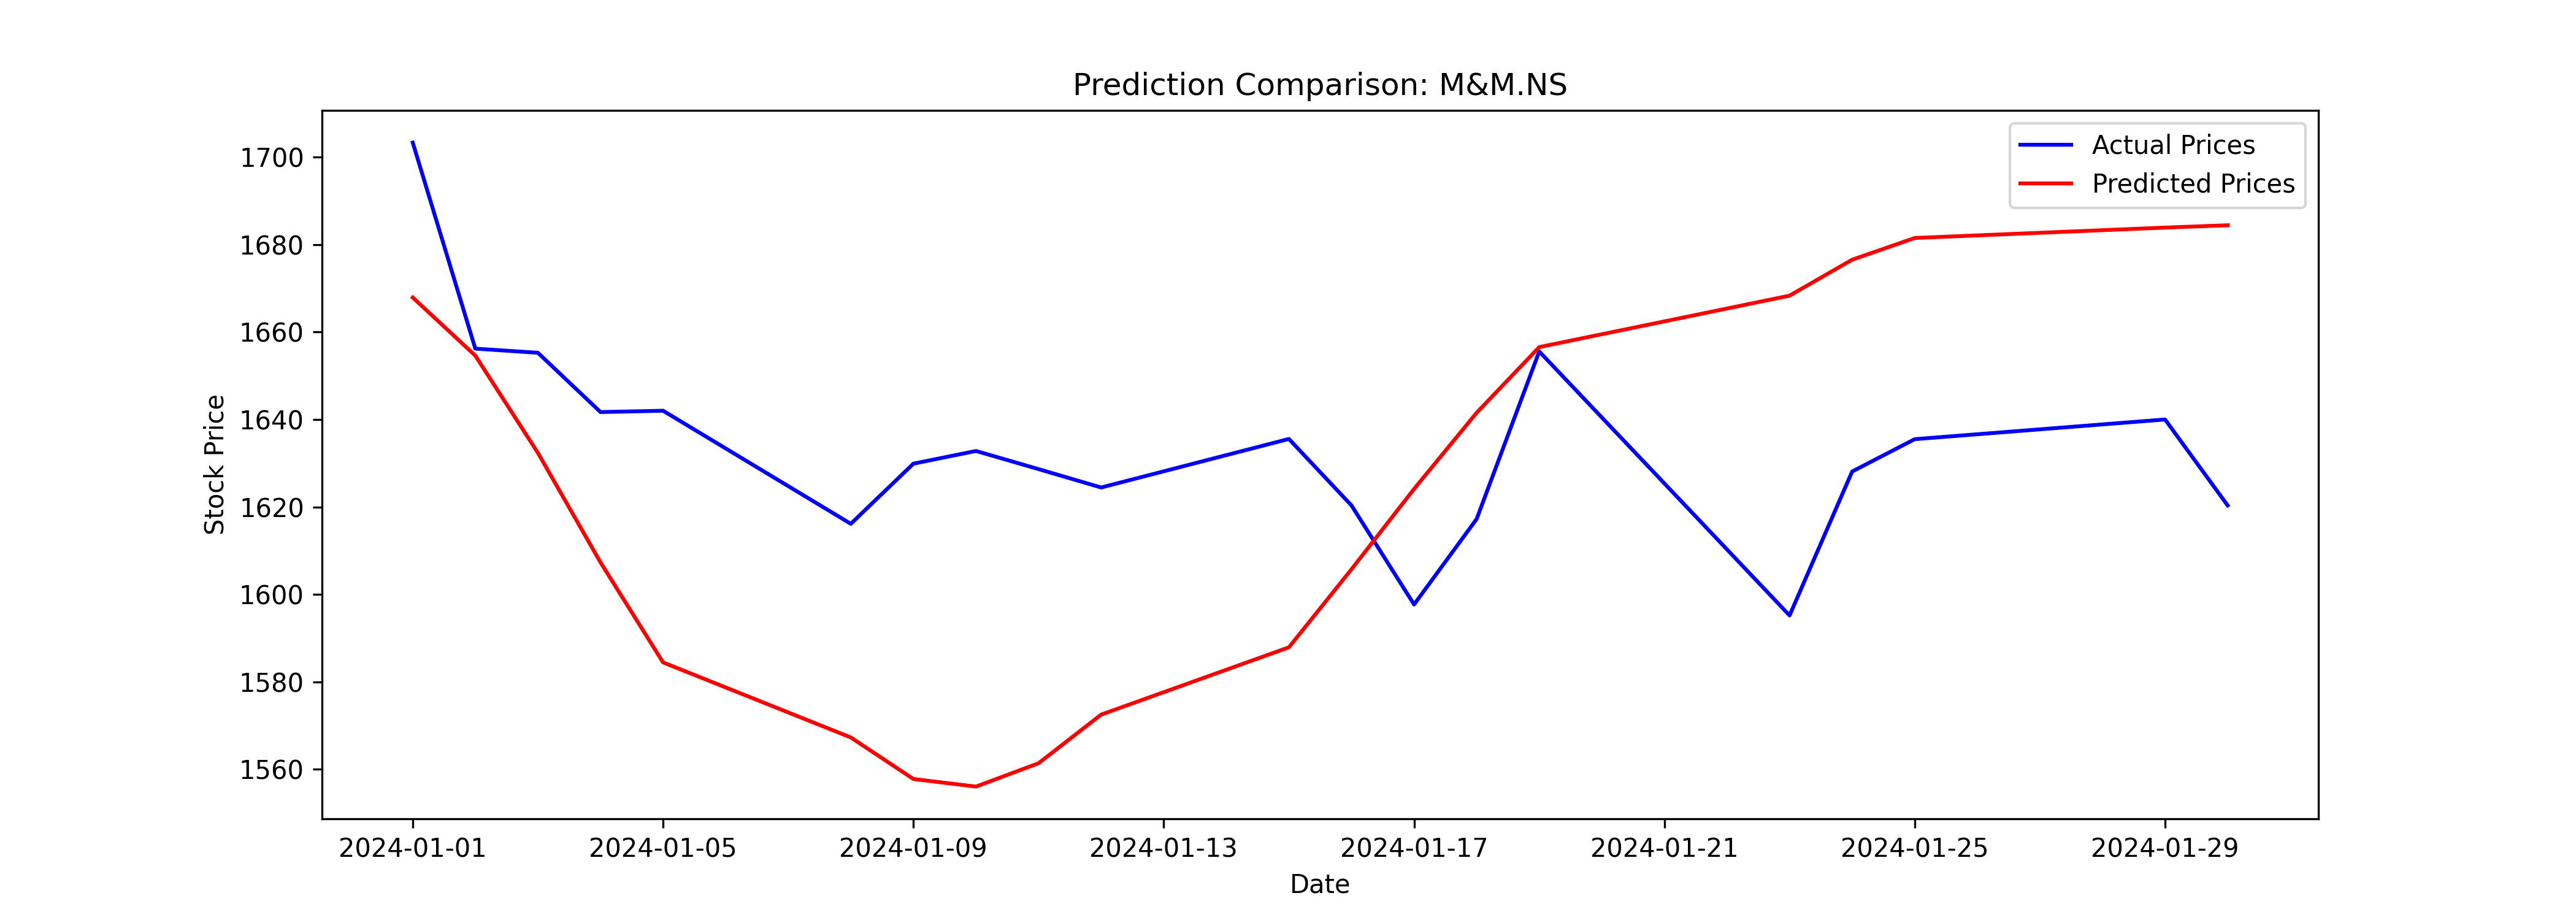

Values plotted in this chart, from the file beside it:
Date, Close, Predicted
2024-01-01, 1703, 1668
2024-01-02, 1656, 1655
2024-01-03, 1655, 1632
2024-01-04, 1642, 1607
2024-01-05, 1642, 1584
2024-01-08, 1616, 1567
2024-01-09, 1630, 1558
2024-01-10, 1633, 1556
2024-01-11, 1629, 1561
2024-01-12, 1624, 1573
2024-01-15, 1636, 1588
2024-01-16, 1620, 1606
2024-01-17, 1598, 1624
2024-01-18, 1617, 1642
2024-01-19, 1656, 1657
2024-01-23, 1595, 1668
2024-01-24, 1628, 1677
2024-01-25, 1636, 1681
2024-01-29, 1640, 1684
2024-01-30, 1620, 1684
